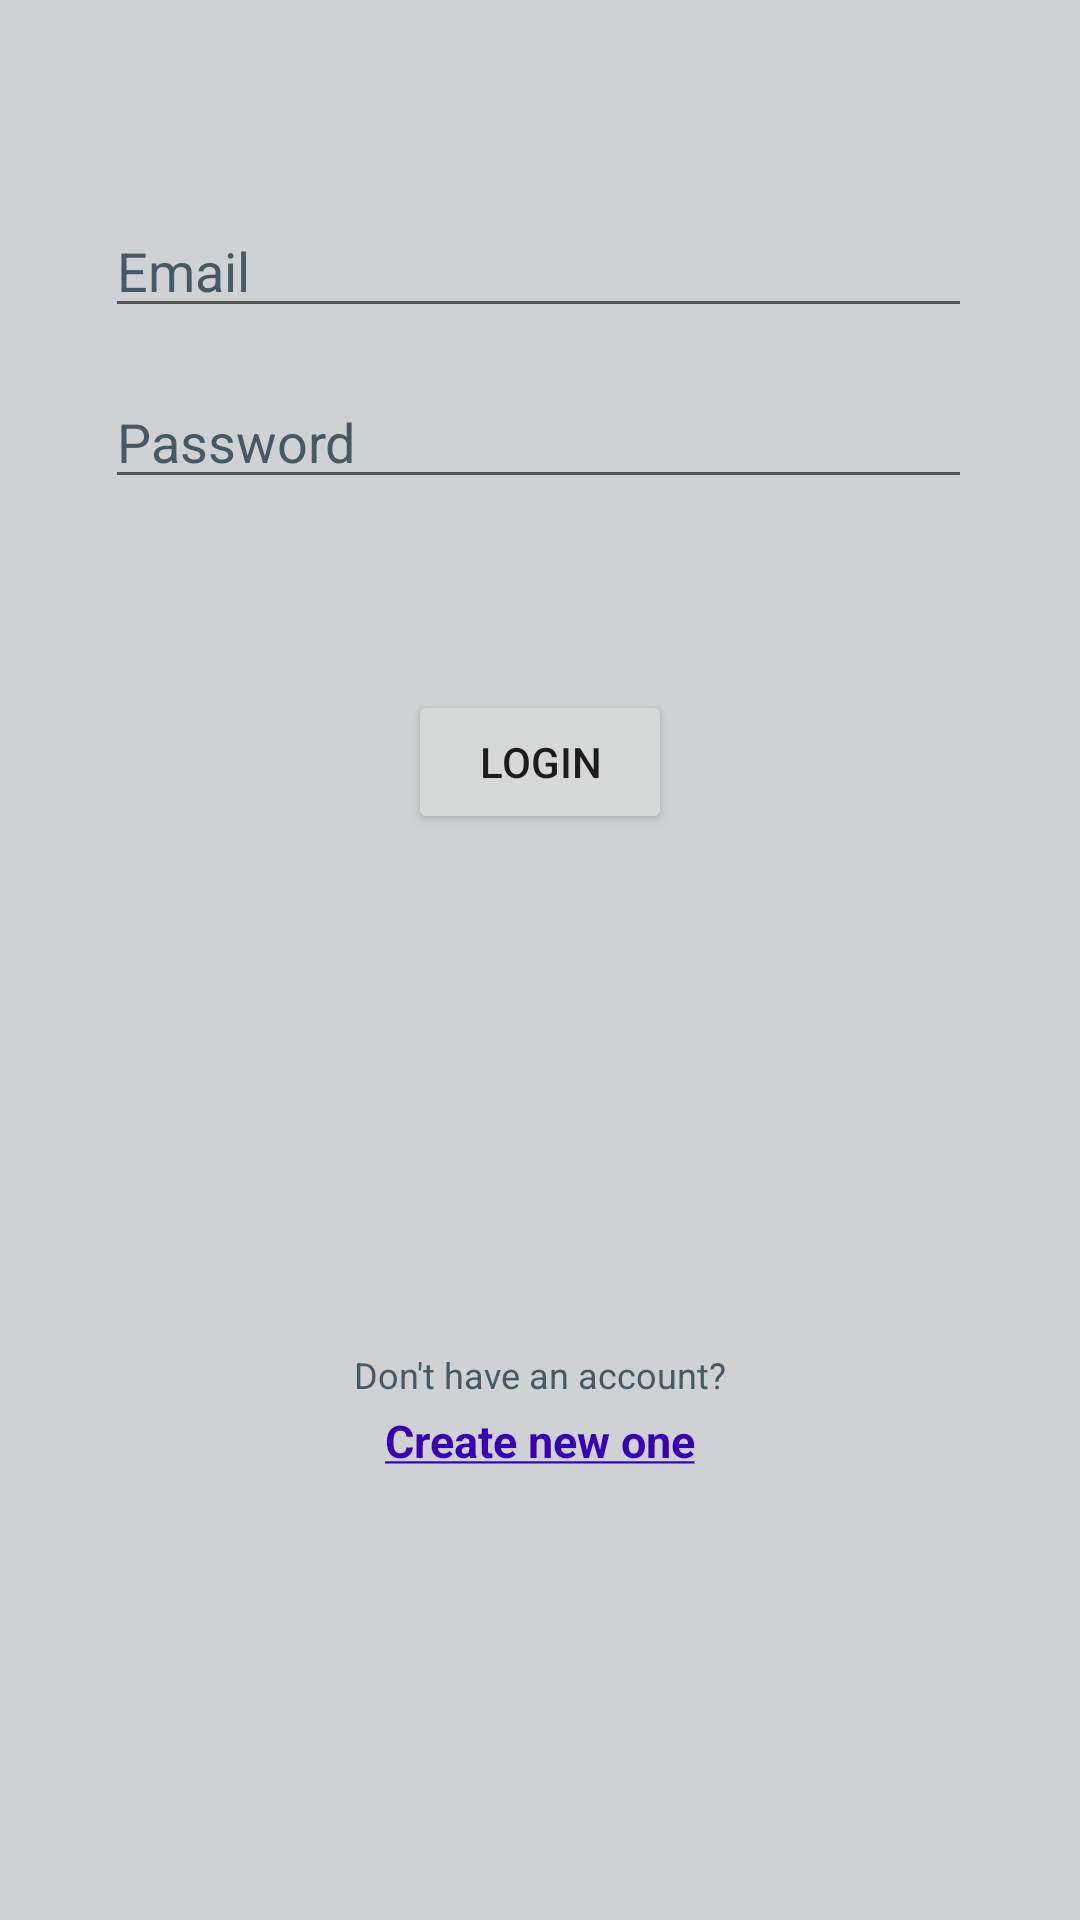

Write the Android layout XML for this screen, with the resource values it uses.
<!-- AndroidManifest.xml: application theme Theme.URecipe -->
<!-- res/layout/login_main.xml -->
<?xml version="1.0" encoding="utf-8"?>
<RelativeLayout xmlns:android="http://schemas.android.com/apk/res/android"
    xmlns:app="http://schemas.android.com/apk/res-auto"
    xmlns:tools="http://schemas.android.com/tools"
    android:layout_width="match_parent"
    android:layout_height="match_parent"
    tools:context=".login.LoginActivity"
    android:background="@color/light_grey">

    <EditText
        android:id="@+id/email_text"
        android:layout_width="340dp"
        android:layout_height="wrap_content"
        android:layout_marginStart="35dp"
        android:layout_marginTop="68dp"
        android:layout_marginEnd="36dp"
        android:layout_marginBottom="490dp"
        android:autofillHints=""
        android:ems="10"
        android:hint="@string/title_email"
        android:inputType="textEmailAddress"
        android:textColorHint="#455A64"
        tools:ignore="TouchTargetSizeCheck" />

    <EditText
        android:id="@+id/password_text"
        android:layout_width="340dp"
        android:layout_height="wrap_content"
        android:layout_marginStart="35dp"
        android:layout_marginTop="125dp"
        android:layout_marginEnd="36dp"
        android:layout_marginBottom="378dp"
        android:autofillHints=""
        android:ems="10"
        android:hint="@string/title_password"
        android:inputType="textPassword"
        android:textColorHint="#455A64"
        tools:ignore="TouchTargetSizeCheck" />

    <Button
        android:id="@+id/login_btn"
        android:layout_width="wrap_content"
        android:layout_height="wrap_content"
        android:layout_centerHorizontal="true"
        android:layout_marginStart="162dp"
        android:layout_marginTop="230dp"
        android:text="@string/login"
        tools:ignore="TextContrastCheck" />

    <TextView
        android:id="@+id/sign_up_link"
        android:layout_width="wrap_content"
        android:layout_height="wrap_content"
        android:layout_centerHorizontal="true"
        android:textColor="@color/purple_700"
        android:layout_marginTop="470dp"
        android:text="@string/sign_up_underline"
        android:textStyle="bold"
        android:textSize="15sp" />

    <TextView
        android:id="@+id/textView3"
        android:layout_width="wrap_content"
        android:layout_height="wrap_content"
        android:layout_centerHorizontal="true"
        android:layout_marginTop="450dp"
        android:text="@string/don_t_have_an_account"
        android:textColor="#455A64"
        android:textSize="12sp" />


</RelativeLayout>
<!-- resources referenced by this layout -->
<resources>
  <color name="light_grey">#d0d1d3</color>
  <color name="purple_700">#FF3700B3</color>
  <string name="don_t_have_an_account">Don\'t have an account?</string>
  <string name="login">Login</string>
  <string name="sign_up_underline"> <u>Create new one</u> </string>
  <string name="title_email">Email</string>
  <string name="title_password">Password</string>
  <style name="Theme.URecipe" parent="Theme.MaterialComponents.Light.DarkActionBar">
          
          <item name="colorPrimary">@color/purple</item>
          <item name="colorPrimaryVariant">@color/black</item>
          <item name="colorOnPrimary">@color/white</item>
          
          <item name="colorSecondary">@color/teal_200</item>
          <item name="colorSecondaryVariant">@color/teal_700</item>
          <item name="colorOnSecondary">@color/purple</item>
          
          <item name="android:statusBarColor">?attr/colorPrimaryVariant</item>
          
          <item name="android:windowAnimationStyle">@style/animation</item>
      </style>
  <color name="purple">#801eef</color>
  <color name="black">#FF000000</color>
  <color name="white">#FFFFFFFF</color>
  <color name="teal_200">#897085</color>
  <color name="teal_700">#FF018786</color>
  <style name="animation">
          <item name="android:windowEnterAnimation">@android:anim/fade_in</item>
          <item name="android:windowExitAnimation">@android:anim/fade_out</item>
      </style>
</resources>
